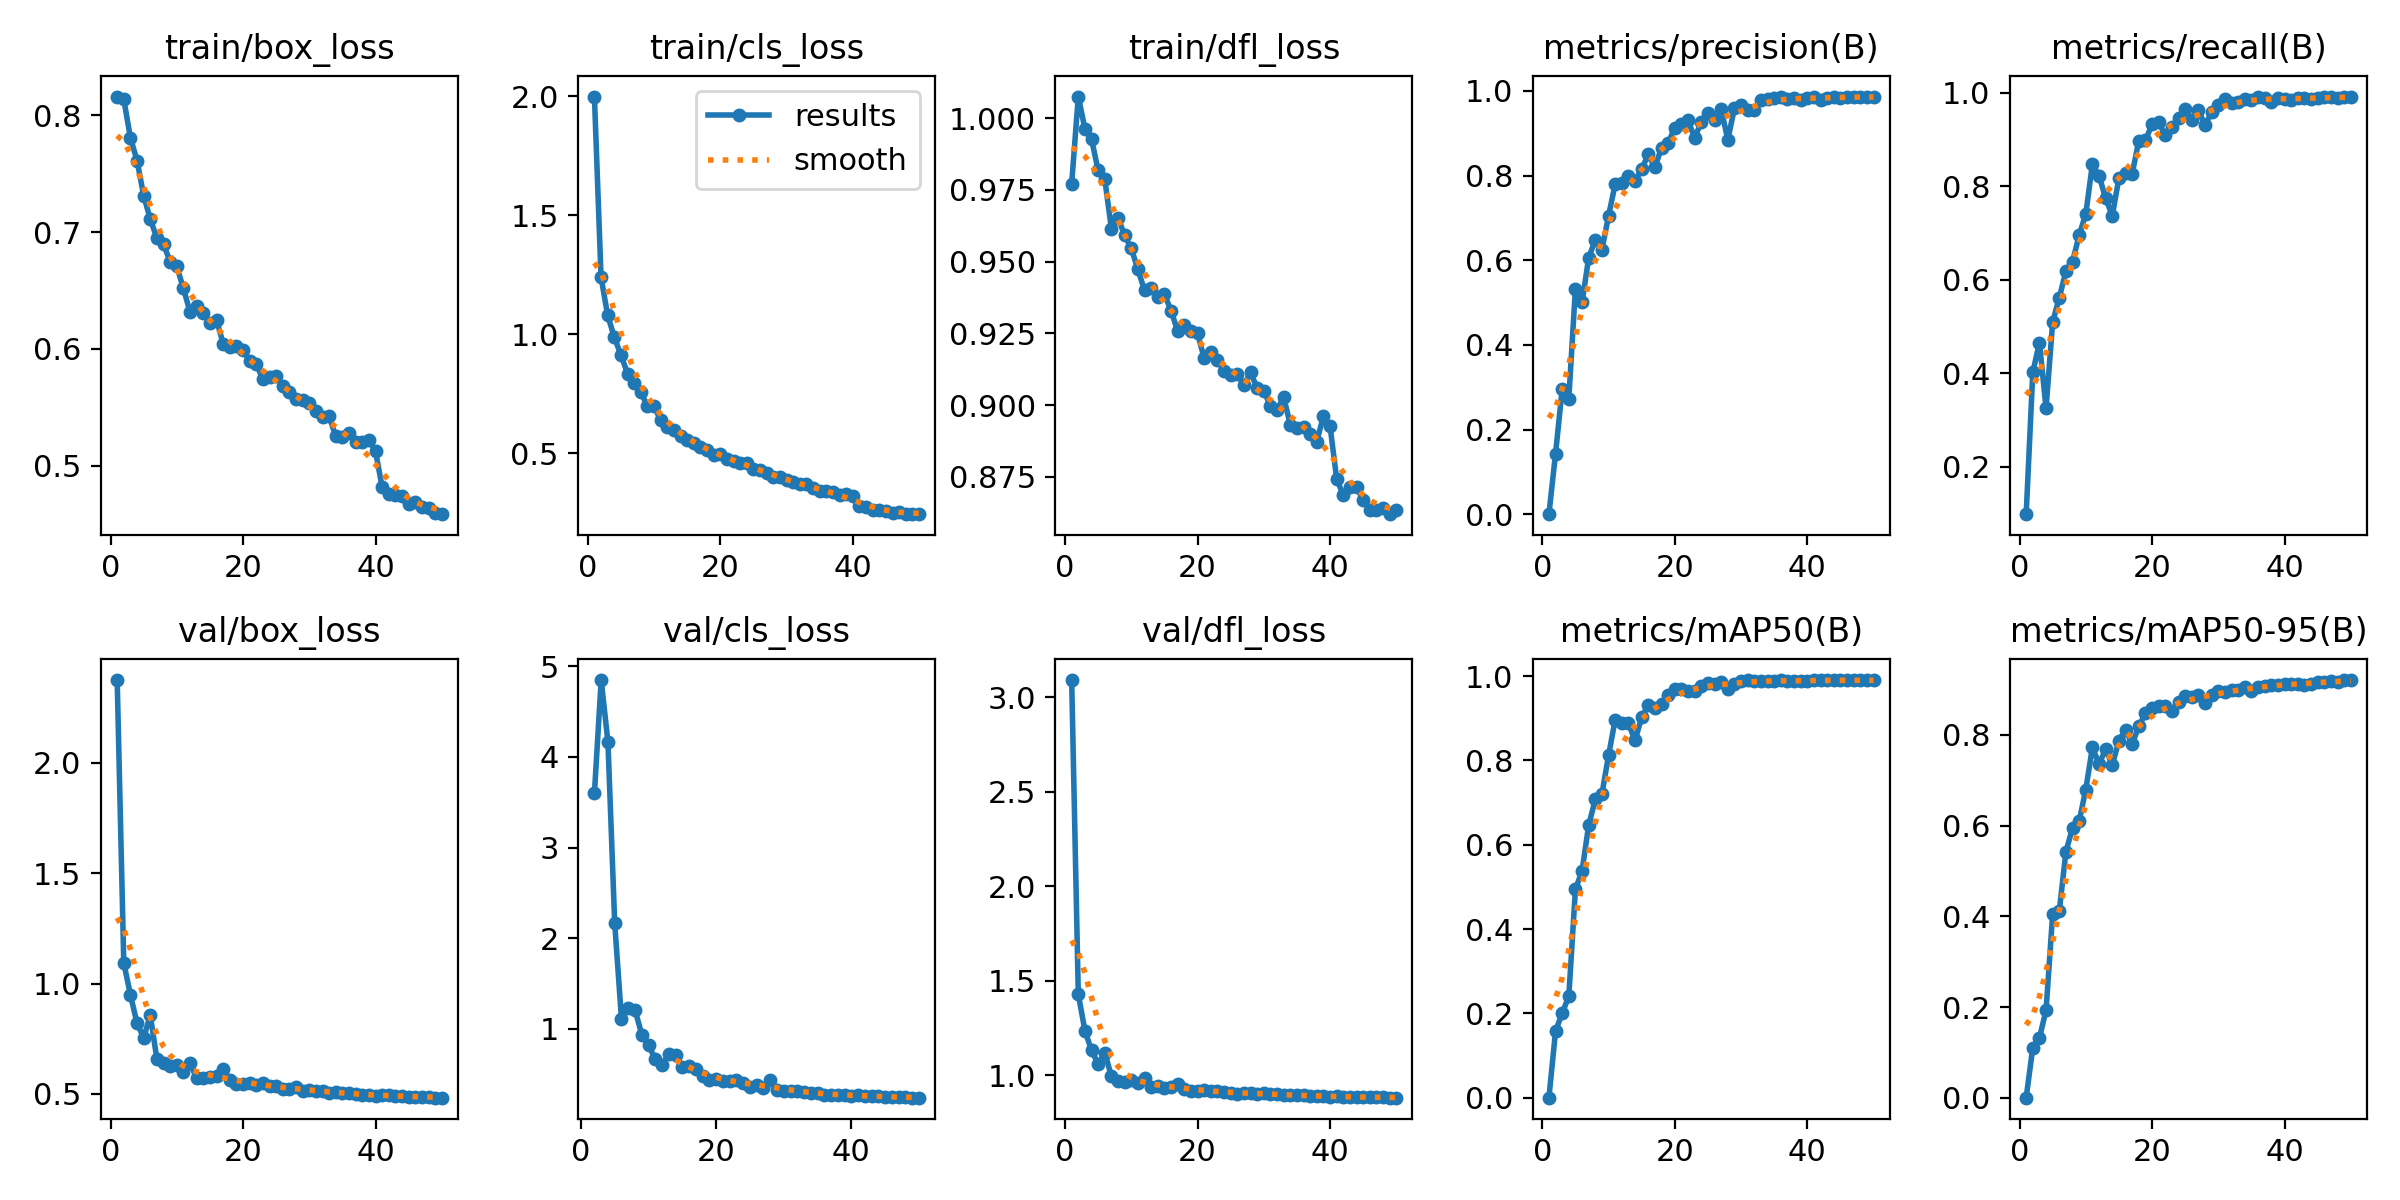

Data behind this chart, as committed beside it:
epoch, time, train/box_loss, train/cls_loss, train/dfl_loss, metrics/precision(B), metrics/recall(B), metrics/mAP50(B), metrics/mAP50-95(B), val/box_loss, val/cls_loss, val/dfl_loss, lr/pg0, lr/pg1, lr/pg2
1, 82.14, 0.8162, 1.999, 0.9772, 7e-05, 0.09825, 0.00035, 0.00011, 2.375, inf, 3.091, 0.07045, 0.003283, 0.003283
2, 131.4, 0.8138, 1.24, 1.008, 0.1434, 0.4016, 0.1581, 0.1107, 1.092, 3.6, 1.429, 0.04045, 0.00661, 0.00661
3, 182.5, 0.7809, 1.079, 0.9963, 0.2949, 0.4653, 0.2008, 0.1319, 0.9494, 4.849, 1.236, 0.01042, 0.009911, 0.009911
4, 231.5, 0.7614, 0.9887, 0.9927, 0.2724, 0.3248, 0.2404, 0.1929, 0.8189, 4.164, 1.132, 0.009912, 0.009912, 0.009912
5, 282.8, 0.7313, 0.9132, 0.9818, 0.5332, 0.5094, 0.4947, 0.4053, 0.755, 2.166, 1.059, 0.009844, 0.009844, 0.009844
6, 331.7, 0.7111, 0.8357, 0.9787, 0.5003, 0.5617, 0.5379, 0.4118, 0.8553, 1.108, 1.12, 0.009758, 0.009758, 0.009758
7, 382.5, 0.695, 0.7962, 0.9614, 0.6055, 0.6181, 0.6465, 0.5426, 0.657, 1.233, 0.9935, 0.009652, 0.009652, 0.009652
8, 432.1, 0.6895, 0.7589, 0.9652, 0.6484, 0.6388, 0.7076, 0.5952, 0.641, 1.21, 0.9678, 0.009529, 0.009529, 0.009529
9, 483.8, 0.6748, 0.6973, 0.9592, 0.6245, 0.695, 0.7203, 0.6099, 0.6261, 0.9371, 0.965, 0.009388, 0.009388, 0.009388
10, 533.2, 0.6707, 0.6994, 0.9546, 0.7051, 0.7407, 0.812, 0.6797, 0.6303, 0.8193, 0.9744, 0.009229, 0.009229, 0.009229
11, 583.9, 0.6518, 0.6384, 0.9473, 0.7796, 0.8472, 0.8965, 0.773, 0.5985, 0.6672, 0.9583, 0.009055, 0.009055, 0.009055
12, 633.3, 0.6317, 0.6102, 0.94, 0.7814, 0.8223, 0.8878, 0.7355, 0.6387, 0.5999, 0.9848, 0.008864, 0.008864, 0.008864
13, 683.5, 0.6365, 0.5975, 0.9409, 0.8001, 0.7743, 0.8884, 0.7691, 0.5709, 0.723, 0.9357, 0.008658, 0.008658, 0.008658
14, 732.1, 0.6307, 0.5735, 0.9378, 0.7873, 0.7366, 0.8475, 0.7336, 0.5716, 0.7074, 0.944, 0.008439, 0.008439, 0.008439
15, 783.1, 0.6218, 0.558, 0.9387, 0.8153, 0.8177, 0.9026, 0.7875, 0.5742, 0.5741, 0.9349, 0.008205, 0.008205, 0.008205
16, 832.7, 0.6252, 0.5451, 0.9329, 0.8499, 0.8285, 0.9315, 0.8121, 0.5817, 0.5859, 0.9398, 0.00796, 0.00796, 0.00796
17, 884.2, 0.6045, 0.5255, 0.9258, 0.8195, 0.8266, 0.9234, 0.7798, 0.6142, 0.5612, 0.9522, 0.007702, 0.007702, 0.007702
18, 933.8, 0.6019, 0.5143, 0.9278, 0.8656, 0.8971, 0.9333, 0.8192, 0.5616, 0.4779, 0.926, 0.007435, 0.007435, 0.007435
19, 984.8, 0.6023, 0.4941, 0.9258, 0.8771, 0.8981, 0.9542, 0.8476, 0.5453, 0.4357, 0.9185, 0.007158, 0.007158, 0.007158
20, 1034, 0.5992, 0.4988, 0.925, 0.9133, 0.9321, 0.9701, 0.8588, 0.5454, 0.4474, 0.9189, 0.006872, 0.006872, 0.006872
21, 1084, 0.5896, 0.4753, 0.9163, 0.9223, 0.9365, 0.9699, 0.8645, 0.5489, 0.4263, 0.9197, 0.00658, 0.00658, 0.00658
22, 1134, 0.587, 0.4703, 0.9184, 0.9303, 0.9086, 0.9647, 0.8637, 0.5381, 0.4222, 0.9147, 0.006281, 0.006281, 0.006281
23, 1183, 0.5741, 0.4603, 0.9159, 0.8894, 0.9276, 0.9642, 0.8535, 0.5483, 0.4405, 0.918, 0.005978, 0.005978, 0.005978
24, 1233, 0.5756, 0.46, 0.9118, 0.9265, 0.9451, 0.9774, 0.8735, 0.5356, 0.4076, 0.9101, 0.00567, 0.00567, 0.00567
25, 1281, 0.5773, 0.4368, 0.9105, 0.9472, 0.9641, 0.9847, 0.887, 0.5366, 0.3615, 0.9068, 0.005361, 0.005361, 0.005361
26, 1332, 0.568, 0.4294, 0.911, 0.9321, 0.9418, 0.9804, 0.883, 0.5222, 0.382, 0.9018, 0.00505, 0.00505, 0.00505
27, 1380, 0.5628, 0.4183, 0.907, 0.9578, 0.9632, 0.9865, 0.8887, 0.5208, 0.3493, 0.9065, 0.004739, 0.004739, 0.004739
28, 1430, 0.5574, 0.403, 0.9113, 0.8851, 0.9303, 0.9702, 0.8696, 0.533, 0.44, 0.908, 0.00443, 0.00443, 0.00443
29, 1477, 0.5561, 0.4025, 0.906, 0.9587, 0.9593, 0.9802, 0.8872, 0.514, 0.3267, 0.9015, 0.004122, 0.004122, 0.004122
30, 1525, 0.554, 0.3881, 0.905, 0.9668, 0.9745, 0.9879, 0.8978, 0.519, 0.3188, 0.9036, 0.003819, 0.003819, 0.003819
31, 1573, 0.5469, 0.3793, 0.8997, 0.9544, 0.9858, 0.99, 0.8953, 0.5112, 0.315, 0.9005, 0.00352, 0.00352, 0.00352
32, 1621, 0.5415, 0.3707, 0.8983, 0.9555, 0.977, 0.9885, 0.8987, 0.5149, 0.3188, 0.8982, 0.003228, 0.003228, 0.003228
33, 1669, 0.5423, 0.3723, 0.9029, 0.9791, 0.9795, 0.9882, 0.8985, 0.506, 0.3056, 0.8971, 0.002942, 0.002942, 0.002942
34, 1716, 0.5251, 0.353, 0.8931, 0.9798, 0.9865, 0.9896, 0.9053, 0.5066, 0.2909, 0.8931, 0.002665, 0.002665, 0.002665
35, 1764, 0.525, 0.3429, 0.8921, 0.9827, 0.9835, 0.9881, 0.8968, 0.5036, 0.2879, 0.8943, 0.002398, 0.002398, 0.002398
36, 1811, 0.5284, 0.3435, 0.8923, 0.9868, 0.9918, 0.9905, 0.9049, 0.5046, 0.2759, 0.8929, 0.00214, 0.00214, 0.00214
37, 1859, 0.5202, 0.3394, 0.89, 0.9814, 0.9891, 0.9889, 0.9089, 0.4994, 0.2718, 0.8924, 0.001895, 0.001895, 0.001895
38, 1906, 0.52, 0.3258, 0.8873, 0.984, 0.9809, 0.9882, 0.9099, 0.4957, 0.2726, 0.8917, 0.001661, 0.001661, 0.001661
39, 1954, 0.522, 0.3282, 0.8961, 0.9782, 0.9887, 0.988, 0.9109, 0.4931, 0.2727, 0.889, 0.001442, 0.001442, 0.001442
40, 2002, 0.5122, 0.3213, 0.8927, 0.9833, 0.9874, 0.9892, 0.9129, 0.4891, 0.2625, 0.8866, 0.001236, 0.001236, 0.001236
41, 2052, 0.4816, 0.28, 0.8743, 0.9868, 0.9853, 0.9898, 0.912, 0.4964, 0.2718, 0.8875, 0.001045, 0.001045, 0.001045
42, 2098, 0.4756, 0.273, 0.8686, 0.9778, 0.9884, 0.9907, 0.9124, 0.4929, 0.2642, 0.8875, 0.0008706, 0.0008706, 0.0008706
43, 2144, 0.4749, 0.2635, 0.8716, 0.9839, 0.9881, 0.9899, 0.9103, 0.4914, 0.2553, 0.8853, 0.0007123, 0.0007123, 0.0007123
44, 2189, 0.4739, 0.2628, 0.8713, 0.9865, 0.9873, 0.9905, 0.9132, 0.491, 0.255, 0.885, 0.0005711, 0.0005711, 0.0005711
45, 2236, 0.4676, 0.2564, 0.8669, 0.9841, 0.9887, 0.9898, 0.9163, 0.4864, 0.2515, 0.8832, 0.0004476, 0.0004476, 0.0004476
46, 2281, 0.4687, 0.2497, 0.8633, 0.9864, 0.9898, 0.9902, 0.9177, 0.4864, 0.2461, 0.8831, 0.0003423, 0.0003423, 0.0003423
47, 2328, 0.4644, 0.253, 0.8633, 0.9856, 0.99, 0.9898, 0.9184, 0.4871, 0.2446, 0.8835, 0.0002555, 0.0002555, 0.0002555
48, 2374, 0.4641, 0.2473, 0.8641, 0.9859, 0.9882, 0.9902, 0.9165, 0.4844, 0.2444, 0.8827, 0.0001877, 0.0001877, 0.0001877
49, 2419, 0.4591, 0.245, 0.8619, 0.986, 0.9913, 0.9902, 0.9209, 0.4829, 0.2409, 0.8819, 0.000139, 0.000139, 0.000139
50, 2464, 0.4585, 0.2453, 0.8634, 0.9858, 0.9918, 0.9903, 0.9212, 0.4827, 0.2413, 0.8813, 0.0001098, 0.0001098, 0.0001098
